Run: headless pygame with SDL's dummy video driver; simulated clock (each Clock.tick advances the game by its frame time, no real sleeping); random seed 0; keys injected as events and as key.get_pressed() state; no mouse input; restart key R tapped at the start of phases 3 and 4.
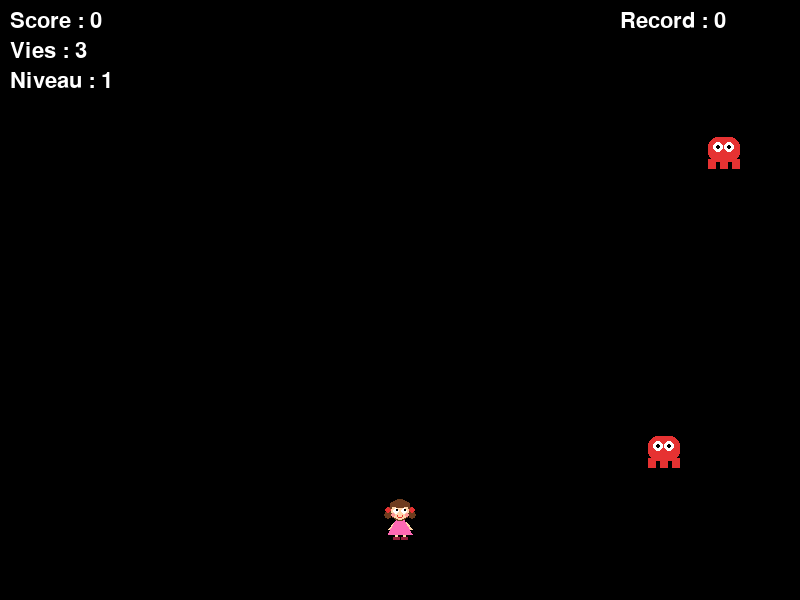
Frame 1 of 4 · flips 1–60 · no input
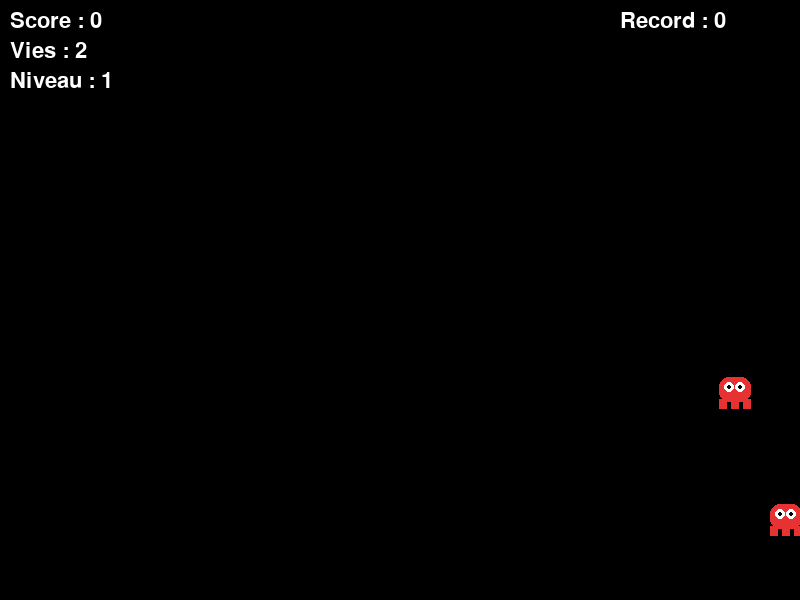
Frame 2 of 4 · flips 61–180 · tapped SPACE, RETURN · held RIGHT (→), D
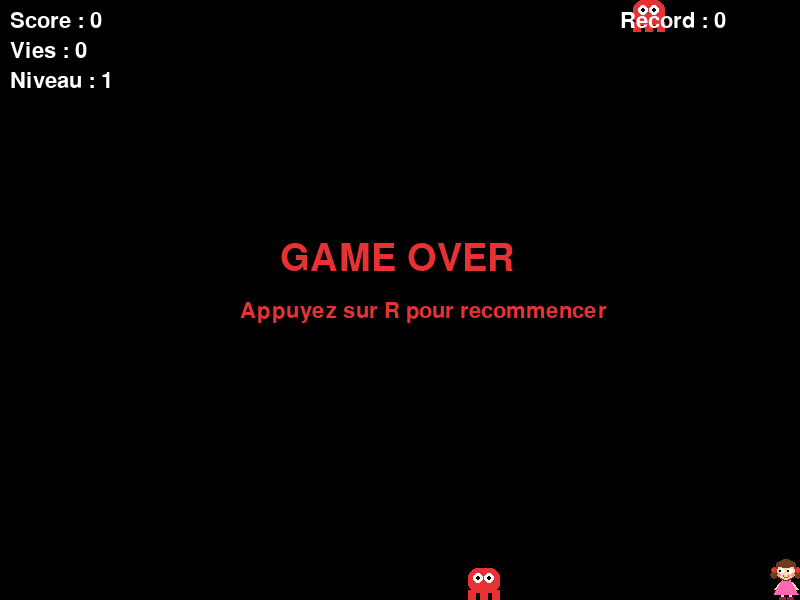
Frame 3 of 4 · flips 181–300 · tapped R · held DOWN (↓), S
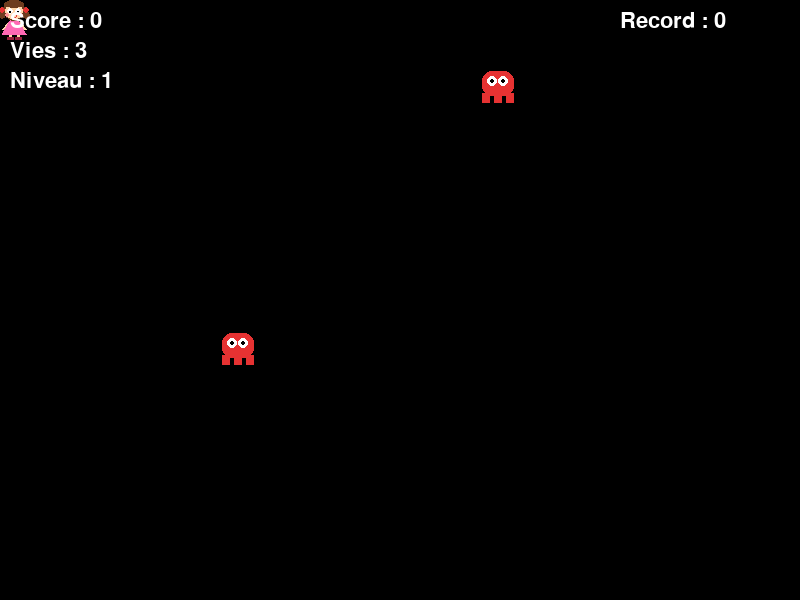
Frame 4 of 4 · flips 301–420 · tapped R · held LEFT (←), A, UP (↑), W

The pygame program that drew these frames:

import math
import random
import pygame

# Couleurs
NOIR = (0, 0, 0)
BLANC = (255, 255, 255)
BLEU = (40, 120, 255)
ROUGE = (230, 50, 50)
ORANGE = (255, 150, 0)
VIOLET = (170, 90, 220)
VERT = (40, 200, 90)
JAUNE = (255, 220, 0)

# Couleurs de la poupée
PEAU = (255, 214, 170)
CHEVEUX = (110, 60, 30)
ROBE = (255, 105, 180)
ROSE_JOUE = (255, 150, 150)
CHAUSSURE = (150, 30, 60)


def spawn_on_edge(width, height, size):
    """Position aléatoire sur un bord de l'écran."""
    side = random.choice(["top", "bottom", "left", "right"])
    if side == "top":
        return random.randint(0, width - size), 0
    if side == "bottom":
        return random.randint(0, width - size), height - size
    if side == "left":
        return 0, random.randint(0, height - size)
    return width - size, random.randint(0, height - size)


class Player:
    """Petite poupée : couettes, robe rose, yeux qui suivent la cible."""

    def __init__(self):
        self.rect = pygame.Rect(386, 500, 28, 40)
        self.speed = 5
        self.lives = 3
        self.cooldown = 0
        self.invincible = 0

    def update(self, screen_rect, keys):
        if keys[pygame.K_LEFT] or keys[pygame.K_q]:
            self.rect.x -= self.speed
        if keys[pygame.K_RIGHT] or keys[pygame.K_d]:
            self.rect.x += self.speed
        if keys[pygame.K_UP] or keys[pygame.K_z]:
            self.rect.y -= self.speed
        if keys[pygame.K_DOWN] or keys[pygame.K_s]:
            self.rect.y += self.speed
        self.rect.clamp_ip(screen_rect)
        if self.cooldown > 0:
            self.cooldown -= 1
        if self.invincible > 0:
            self.invincible -= 1

    def can_shoot(self):
        return self.cooldown == 0

    def shoot(self):
        self.cooldown = 12

    def hit(self):
        self.lives -= 1
        self.invincible = 90

    def is_dead(self):
        return self.lives <= 0

    def draw(self, screen, look_at=None):
        # Clignote quand elle est invincible
        if self.invincible > 0 and (self.invincible // 6) % 2 == 0:
            return

        cx = self.rect.centerx
        top = self.rect.y

        # Direction du regard
        ox, oy = 0, 0
        if look_at:
            dx, dy = look_at[0] - cx, look_at[1] - (top + 11)
            dist = math.hypot(dx, dy)
            if dist > 0:
                ox, oy = dx / dist * 1.5, dy / dist * 1.5

        # Jambes et chaussures
        for lx in (cx - 4, cx + 4):
            pygame.draw.line(screen, PEAU, (lx, top + 33), (lx, top + 38), 3)
            pygame.draw.rect(screen, CHAUSSURE, (lx - 3, top + 37, 7, 3))

        # Bras
        pygame.draw.line(screen, PEAU, (cx - 5, top + 22), (cx - 11, top + 29), 3)
        pygame.draw.line(screen, PEAU, (cx + 5, top + 22), (cx + 11, top + 29), 3)

        # Robe
        pygame.draw.polygon(screen, ROBE, [
            (cx - 4, top + 20), (cx + 4, top + 20),
            (cx + 12, top + 34), (cx - 12, top + 34)])

        # Cheveux (derrière) et couettes
        pygame.draw.circle(screen, CHEVEUX, (cx, top + 10), 11)
        for px in (cx - 12, cx + 12):
            pygame.draw.circle(screen, CHEVEUX, (px, top + 15), 4)
            pygame.draw.circle(screen, ROUGE, (px, top + 10), 3)   # nœud

        # Visage
        pygame.draw.circle(screen, PEAU, (cx, top + 11), 9)

        # Frange
        pygame.draw.ellipse(screen, CHEVEUX, (cx - 10, top, 20, 8))

        # Yeux
        for ex in (cx - 4, cx + 4):
            pygame.draw.circle(screen, BLANC, (ex, top + 11), 3)
            pygame.draw.circle(screen, NOIR, (int(ex + ox), int(top + 11 + oy)), 1)

        # Joues et sourire
        for jx in (cx - 7, cx + 7):
            pygame.draw.circle(screen, ROSE_JOUE, (jx, top + 15), 2)
        pygame.draw.arc(screen, ROUGE, (cx - 3, top + 12, 6, 6), 3.4, 6.0, 1)


class Monster:
    """Petit monstre de base : 1 point de vie."""
    SIZE = 32
    COLOR = ROUGE
    SPEED = 2
    HP = 1
    POINTS = 10

    def __init__(self, width, height):
        x, y = spawn_on_edge(width, height, self.SIZE)
        self.rect = pygame.Rect(x, y, self.SIZE, self.SIZE)
        self.speed = self.SPEED
        self.hp = self.HP
        self.max_hp = self.HP
        self.points = self.POINTS

    def chase(self, target_rect):
        dx = target_rect.centerx - self.rect.centerx
        dy = target_rect.centery - self.rect.centery
        distance = math.hypot(dx, dy)
        if distance > 0:
            self.rect.x += round(dx / distance * self.speed)
            self.rect.y += round(dy / distance * self.speed)

    def take_hit(self):
        """Retourne True si le monstre est détruit."""
        self.hp -= 1
        return self.hp <= 0

    def draw(self, screen):
        r = self.rect

        # Corps arrondi
        body = pygame.Rect(r.x, r.y, r.w, int(r.h * 0.8))
        pygame.draw.rect(screen, self.COLOR, body, border_radius=r.w // 3)

        # Petits pieds
        foot_w = max(4, r.w // 4)
        foot_y = r.y + int(r.h * 0.7)
        foot_h = r.h - int(r.h * 0.7)
        for i in range(3):
            fx = r.x + i * (r.w - foot_w) // 2
            pygame.draw.rect(screen, self.COLOR, (fx, foot_y, foot_w, foot_h))

        # Yeux
        eye_y = r.y + r.h // 3
        eye_r = max(3, r.w // 6)
        for ex in (r.x + r.w // 3, r.x + 2 * r.w // 3):
            pygame.draw.circle(screen, BLANC, (ex, eye_y), eye_r)
            pygame.draw.circle(screen, NOIR, (ex, eye_y), max(1, eye_r // 2))

        # Barre de vie
        if self.max_hp > 1:
            w = r.width * self.hp / self.max_hp
            pygame.draw.rect(screen, VERT, (r.x, r.y - 8, w, 4))


class FastMonster(Monster):
    """Hérite de Monster : minuscule et rapide."""
    SIZE = 24
    COLOR = ORANGE
    SPEED = 4
    POINTS = 20


class TankMonster(Monster):
    """Hérite de Monster : plus gros, lent, 3 points de vie."""
    SIZE = 48
    COLOR = VIOLET
    SPEED = 1
    HP = 3
    POINTS = 30


class Bullet:
    def __init__(self, x, y, target_x, target_y, speed=9):
        dx, dy = target_x - x, target_y - y
        distance = math.hypot(dx, dy) or 1
        self.x, self.y = float(x), float(y)
        self.vx = dx / distance * speed
        self.vy = dy / distance * speed

    def update(self):
        self.x += self.vx
        self.y += self.vy

    def get_rect(self):
        return pygame.Rect(int(self.x) - 4, int(self.y) - 4, 8, 8)

    def is_out(self, screen_rect):
        return not screen_rect.colliderect(self.get_rect())

    def draw(self, screen):
        pygame.draw.circle(screen, JAUNE, (int(self.x), int(self.y)), 4)


class GameBoard:
    def __init__(self, width=800, height=600):
        pygame.init()
        self.width, self.height = width, height
        self.screen = pygame.display.set_mode((width, height))
        pygame.display.set_caption("Jeu de tir - version POO")
        self.clock = pygame.time.Clock()
        self.font = pygame.font.SysFont(None, 32)
        self.big_font = pygame.font.SysFont(None, 56)
        self.high_score = 0
        self.running = True
        self.reset()

    # ---------- Logique ----------
    def reset(self):
        self.player = Player()
        self.monsters = []
        self.bullets = []
        self.score = 0
        self.level = 1
        self.game_over = False
        self.paused = False
        for _ in range(2):
            self.spawn_monster()

    def spawn_monster(self):
        """Le type de monstre dépend du niveau."""
        choices = [Monster]
        if self.level >= 2:
            choices.append(FastMonster)
        if self.level >= 3:
            choices.append(TankMonster)
        self.monsters.append(random.choice(choices)(self.width, self.height))

    def nearest_monster(self):
        p = self.player.rect
        return min(
            self.monsters,
            key=lambda m: math.hypot(m.rect.centerx - p.centerx,
                                     m.rect.centery - p.centery),
            default=None)

    def shoot(self):
        target = self.nearest_monster()
        if target and self.player.can_shoot():
            p = self.player.rect
            self.bullets.append(Bullet(p.centerx, p.centery,
                                       target.rect.centerx,
                                       target.rect.centery))
            self.player.shoot()

    def handle_events(self):
        for event in pygame.event.get():
            if event.type == pygame.QUIT:
                self.running = False
            if event.type == pygame.KEYDOWN:
                if event.key == pygame.K_ESCAPE:
                    self.running = False
                if event.key == pygame.K_p and not self.game_over:
                    self.paused = not self.paused
                if event.key == pygame.K_r and self.game_over:
                    self.reset()

    def update(self):
        if self.game_over or self.paused:
            return

        keys = pygame.key.get_pressed()
        screen_rect = self.screen.get_rect()
        self.player.update(screen_rect, keys)

        if keys[pygame.K_SPACE]:
            self.shoot()

        for monster in self.monsters:
            monster.chase(self.player.rect)

        # Monstres contre joueur
        for monster in self.monsters[:]:
            if (self.player.invincible == 0
                    and self.player.rect.colliderect(monster.rect)):
                self.player.hit()
                self.monsters.remove(monster)
                self.spawn_monster()
                if self.player.is_dead():
                    self.game_over = True
                    self.high_score = max(self.high_score, self.score)
                break

        # Balles contre monstres
        for bullet in self.bullets[:]:
            bullet.update()
            if bullet.is_out(screen_rect):
                self.bullets.remove(bullet)
                continue
            for monster in self.monsters[:]:
                if bullet.get_rect().colliderect(monster.rect):
                    self.bullets.remove(bullet)
                    if monster.take_hit():
                        self.score += monster.points
                        self.monsters.remove(monster)
                        self.spawn_monster()
                    break

        # Montée de niveau tous les 100 points
        new_level = self.score // 100 + 1
        if new_level > self.level:
            self.level = new_level
            self.spawn_monster()

    # ---------- Affichage ----------
    def draw_text(self, text, pos, color=BLANC, font=None):
        self.screen.blit((font or self.font).render(text, True, color), pos)

    def draw(self):
        self.screen.fill(NOIR)

        target = self.nearest_monster()
        look_at = target.rect.center if target else None
        self.player.draw(self.screen, look_at)

        for monster in self.monsters:
            monster.draw(self.screen)
        for bullet in self.bullets:
            bullet.draw(self.screen)

        self.draw_text(f"Score : {self.score}", (10, 10))
        self.draw_text(f"Vies : {self.player.lives}", (10, 40))
        self.draw_text(f"Niveau : {self.level}", (10, 70))
        self.draw_text(f"Record : {self.high_score}", (620, 10))

        if self.paused:
            self.draw_text("PAUSE", (330, 270), BLANC, self.big_font)
        if self.game_over:
            self.draw_text("GAME OVER", (280, 240), ROUGE, self.big_font)
            self.draw_text("Appuyez sur R pour recommencer", (240, 300), ROUGE)

        pygame.display.flip()

    def run(self):
        while self.running:
            self.clock.tick(60)
            self.handle_events()
            self.update()
            self.draw()
        pygame.quit()


if __name__ == "__main__":
    GameBoard().run()
